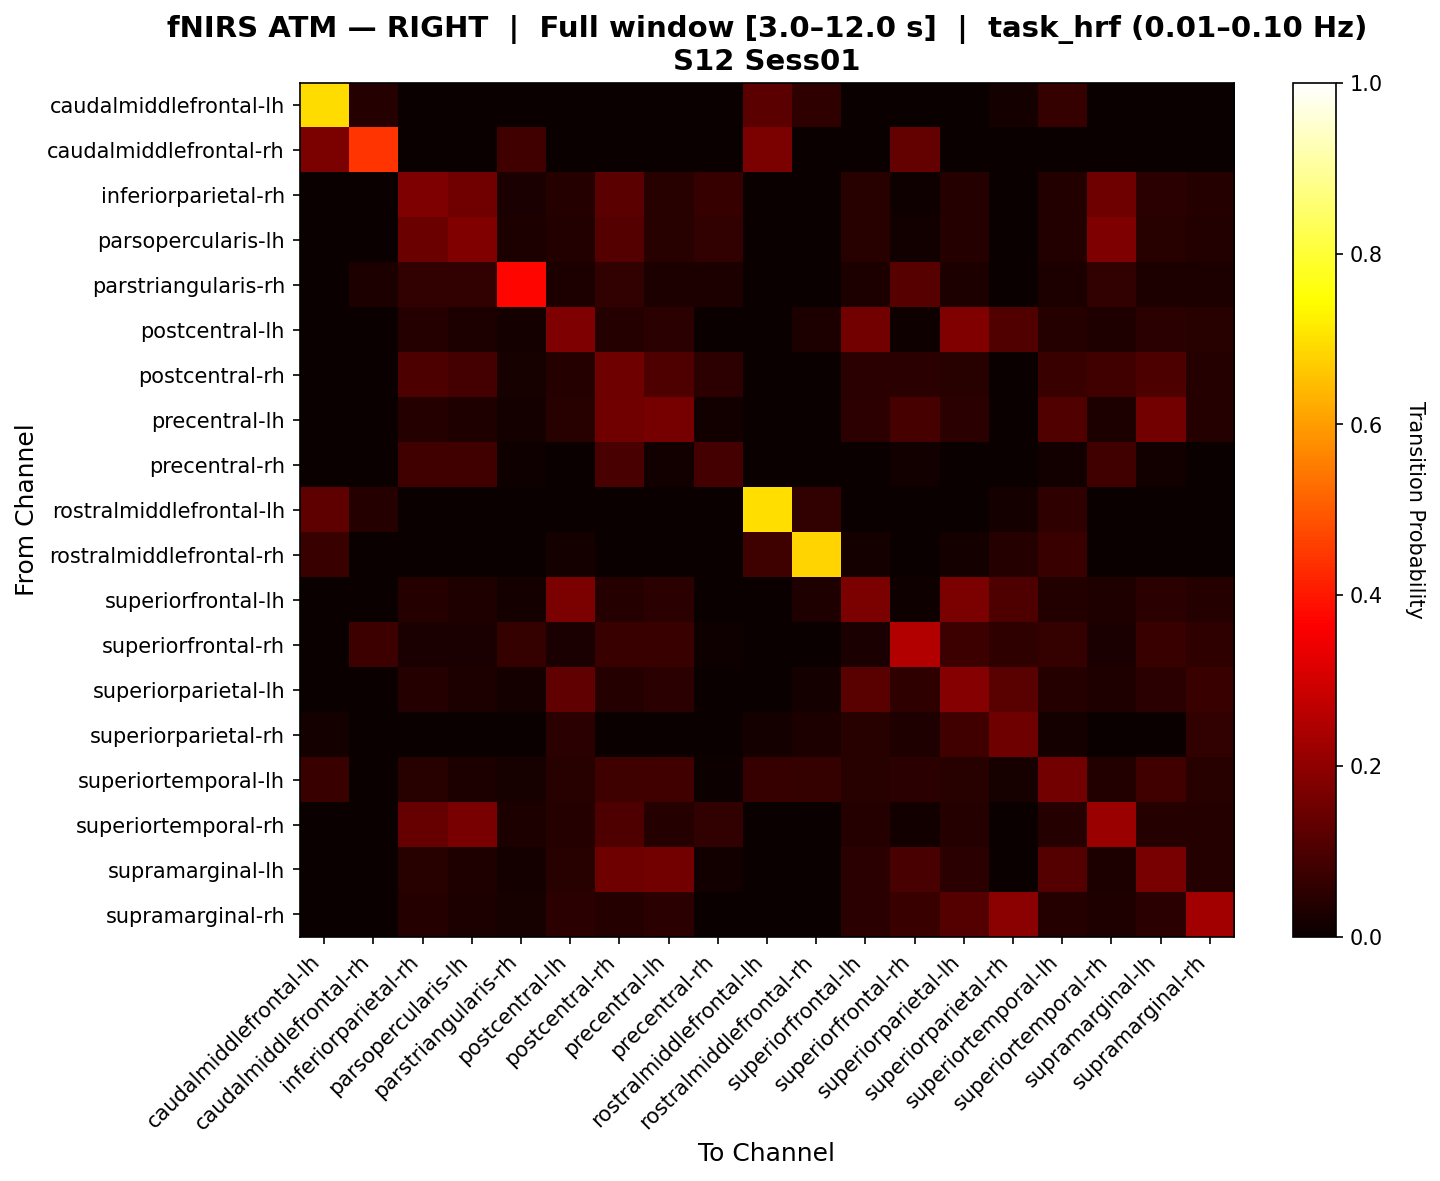

Values plotted in this chart, from the file beside it:
, caudalmiddlefrontal-lh, caudalmiddlefrontal-rh, inferiorparietal-rh, parsopercularis-lh, parstriangularis-rh, postcentral-lh, postcentral-rh, precentral-lh, precentral-rh, rostralmiddlefrontal-lh, rostralmiddlefrontal-rh, superiorfrontal-lh, superiorfrontal-rh, superiorparietal-lh, superiorparietal-rh, superiortemporal-lh, superiortemporal-rh, supramarginal-lh, supramarginal-rh
caudalmiddlefrontal-lh, 0.6923, 0.04274, 0.0, 0.0, 0.0, 0.0, 0.0, 0.0, 0.0, 0.1239, 0.05769, 0.0, 0.0, 0.0, 0.01923, 0.0641, 0.0, 0.0, 0.0
caudalmiddlefrontal-rh, 0.1695, 0.4444, 0.0, 0.0, 0.08333, 0.0, 0.0, 0.0, 0.0, 0.1695, 0.0, 0.0, 0.1333, 0.0, 0.0, 0.0, 0.0, 0.0, 0.0
inferiorparietal-rh, 0.0, 0.0, 0.174, 0.1524, 0.02452, 0.04048, 0.1219, 0.04643, 0.07, 0.0, 0.0, 0.04524, 0.009524, 0.04167, 0.0, 0.0381, 0.1488, 0.04762, 0.03929
parsopercularis-lh, 0.0, 0.0, 0.1457, 0.1783, 0.02883, 0.03858, 0.1116, 0.0463, 0.05966, 0.0, 0.0, 0.04475, 0.01235, 0.04012, 0.0, 0.03704, 0.1734, 0.0463, 0.03704
parstriangularis-rh, 0.0, 0.03, 0.0603, 0.0603, 0.3727, 0.03, 0.0603, 0.03, 0.0303, 0.0, 0.0, 0.03, 0.1158, 0.03, 0.0, 0.03, 0.0603, 0.03, 0.03
postcentral-lh, 0.0, 0.0, 0.04, 0.02875, 0.01875, 0.1748, 0.04, 0.04875, 0.0, 0.0, 0.02846, 0.1598, 0.01, 0.1788, 0.1057, 0.04, 0.03375, 0.0475, 0.045
postcentral-rh, 0.0, 0.0, 0.09805, 0.0868, 0.02325, 0.0425, 0.1521, 0.1038, 0.0518, 0.0, 0.0, 0.0475, 0.05054, 0.04375, 0.0, 0.07378, 0.08555, 0.0993, 0.04125
precentral-lh, 0.0, 0.0, 0.04273, 0.03233, 0.01732, 0.04619, 0.1549, 0.163, 0.01402, 0.0, 0.0, 0.05196, 0.09335, 0.04734, 0.0, 0.107, 0.03118, 0.1571, 0.04157
precentral-rh, 0.0, 0.0, 0.08537, 0.08537, 0.00813, 0.0, 0.09756, 0.0122, 0.08943, 0.0, 0.0, 0.0, 0.0122, 0.0, 0.0, 0.0122, 0.08537, 0.0122, 0.0
rostralmiddlefrontal-lh, 0.125, 0.04032, 0.0, 0.0, 0.0, 0.0, 0.0, 0.0, 0.0, 0.6976, 0.06048, 0.0, 0.0, 0.0, 0.01815, 0.05847, 0.0, 0.0, 0.0
rostralmiddlefrontal-rh, 0.07323, 0.0, 0.0, 0.0, 0.0, 0.01768, 0.0, 0.0, 0.0, 0.08081, 0.6818, 0.01768, 0.0, 0.01768, 0.0404, 0.07071, 0.0, 0.0, 0.0
superiorfrontal-lh, 0.0, 0.0, 0.04215, 0.03162, 0.01756, 0.1696, 0.04215, 0.05035, 0.0, 0.0, 0.03182, 0.1697, 0.009368, 0.1707, 0.1045, 0.03747, 0.03162, 0.04918, 0.04215
superiorfrontal-rh, 0.0, 0.07595, 0.02532, 0.02532, 0.064, 0.02532, 0.07344, 0.07344, 0.008021, 0.0, 0.0, 0.02532, 0.2527, 0.07612, 0.05615, 0.06542, 0.02532, 0.07344, 0.05473
superiorparietal-lh, 0.0, 0.0, 0.04044, 0.02941, 0.01838, 0.1311, 0.04044, 0.04902, 0.0, 0.0, 0.01795, 0.1195, 0.05596, 0.1875, 0.1179, 0.03922, 0.03309, 0.04779, 0.07232
superiorparietal-rh, 0.0163, 0.0, 0.0, 0.0, 0.0, 0.04891, 0.0, 0.0, 0.0, 0.0163, 0.02899, 0.04529, 0.03442, 0.08333, 0.1486, 0.0163, 0.0, 0.0, 0.06159
superiortemporal-lh, 0.07035, 0.0, 0.04354, 0.0309, 0.02107, 0.04494, 0.08123, 0.08263, 0.007538, 0.06784, 0.06533, 0.04494, 0.04892, 0.04494, 0.02261, 0.1591, 0.03652, 0.08263, 0.04494
superiortemporal-rh, 0.0, 0.0, 0.1386, 0.1651, 0.02771, 0.03971, 0.1047, 0.03971, 0.05932, 0.0, 0.0, 0.03971, 0.01176, 0.03971, 0.0, 0.03971, 0.2149, 0.03971, 0.03971
supramarginal-lh, 0.0, 0.0, 0.04348, 0.03318, 0.01716, 0.04577, 0.1485, 0.1565, 0.015, 0.0, 0.0, 0.05034, 0.09415, 0.04691, 0.0, 0.1116, 0.03089, 0.1653, 0.04119
supramarginal-rh, 0.0, 0.0, 0.0409, 0.02902, 0.01979, 0.04749, 0.0409, 0.04749, 0.0, 0.0, 0.0, 0.04749, 0.07305, 0.11, 0.1932, 0.0409, 0.0343, 0.04749, 0.228
